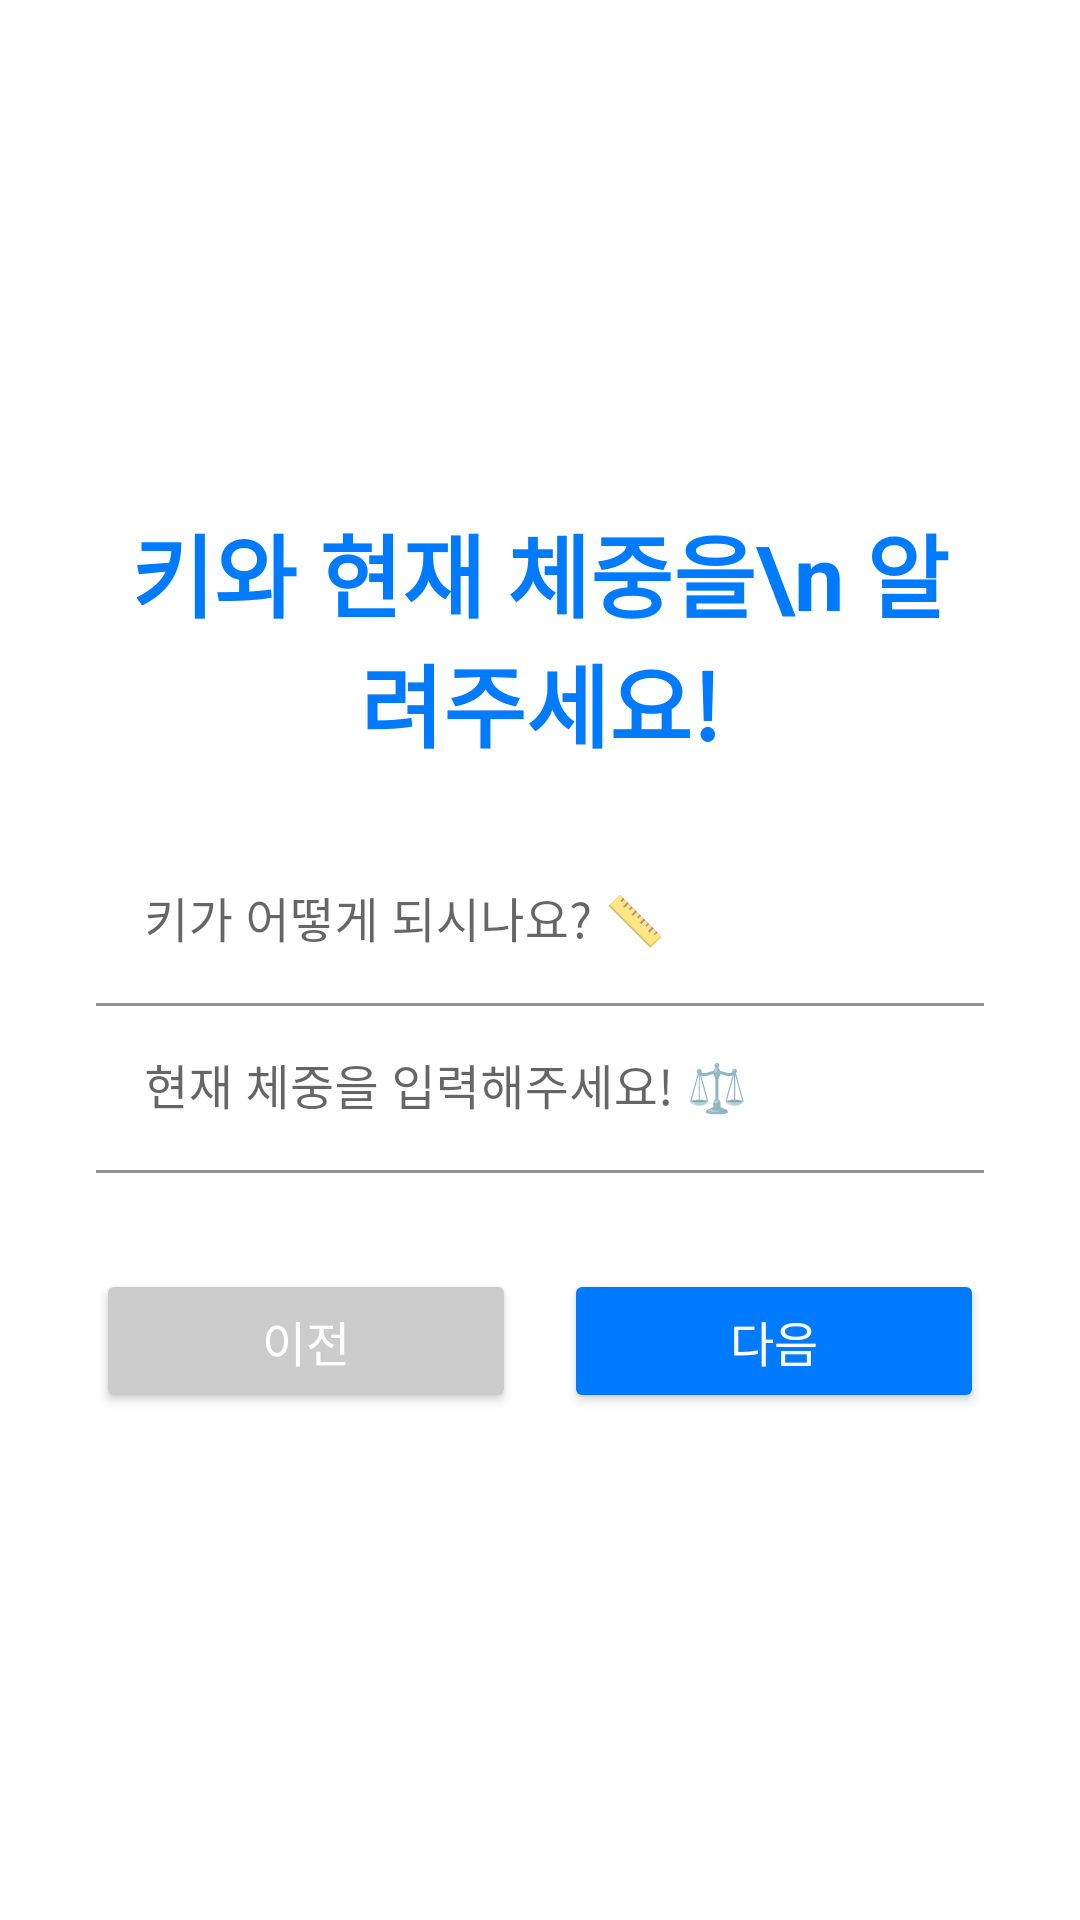

Android layout source for this screen:
<!-- AndroidManifest.xml: application theme Theme.EndProject -->
<!-- res/layout/fragment_register_step3.xml -->
<?xml version="1.0" encoding="utf-8"?>
<LinearLayout xmlns:android="http://schemas.android.com/apk/res/android"
    xmlns:app="http://schemas.android.com/apk/res-auto"
    android:layout_width="match_parent"
    android:layout_height="match_parent"
    android:background="#FFFFFF"
    android:gravity="center"
    android:orientation="vertical"
    android:padding="32dp">

    <TextView
        android:layout_width="wrap_content"
        android:layout_height="wrap_content"
        android:layout_marginBottom="24dp"
        android:gravity="center"
        android:text="키와 현재 체중을\n 알려주세요!"
        android:textColor="#007AFF"
        android:textSize="30sp"
        android:textStyle="bold" />

    <com.google.android.material.textfield.TextInputLayout
        android:layout_width="match_parent"
        android:layout_height="wrap_content"
        app:suffixText="cm">

        <com.google.android.material.textfield.TextInputEditText
            android:id="@+id/editTextHeight"
            android:layout_width="match_parent"
            android:layout_height="wrap_content"
            android:background="#FFFFFF"
            android:hint="키가 어떻게 되시나요? 📏"
            android:inputType="numberDecimal"
            android:textSize="16sp" />
    </com.google.android.material.textfield.TextInputLayout>

    <com.google.android.material.textfield.TextInputLayout
        android:layout_width="match_parent"
        android:layout_height="wrap_content"
        app:suffixText="kg">

        <com.google.android.material.textfield.TextInputEditText
            android:id="@+id/editTextWeight"
            android:layout_width="match_parent"
            android:layout_height="wrap_content"
            android:background="#FFFFFF"
            android:hint="현재 체중을 입력해주세요! ⚖️"
            android:inputType="numberDecimal"
            android:textSize="16sp" />
    </com.google.android.material.textfield.TextInputLayout>

    <LinearLayout
        android:layout_width="match_parent"
        android:layout_height="wrap_content"
        android:orientation="horizontal"
        android:gravity="center"
        android:layout_marginTop="32dp"
        android:weightSum="2">

        <Button
            android:id="@+id/btnBack"
            android:layout_width="0dp"
            android:layout_height="wrap_content"
            android:layout_marginEnd="8dp"
            android:layout_weight="1"
            android:backgroundTint="#CCCCCC"
            android:text="이전"
            android:textColor="#FFFFFF"
            android:textSize="16sp" />

        <Button
            android:id="@+id/btnNext"
            android:layout_width="0dp"
            android:layout_height="wrap_content"
            android:layout_marginStart="8dp"
            android:layout_weight="1"
            android:backgroundTint="#007AFF"
            android:text="다음"
            android:textColor="#FFFFFF"
            android:textSize="16sp" />
    </LinearLayout>

</LinearLayout>
<!-- resources referenced by this layout -->
<resources>
  <style name="Theme.EndProject" parent="Theme.MaterialComponents.DayNight.NoActionBar">
          
          <item name="colorPrimary">@color/simpleBlue_main</item>
          <item name="colorPrimaryVariant">@color/simpleBlue_main</item>
          <item name="colorOnPrimary">@color/background_light</item>
          
          <item name="colorSecondary">@color/teal_200</item>
          <item name="colorSecondaryVariant">@color/teal_700</item>
          <item name="colorOnSecondary">@color/black</item>
          
          <item name="android:statusBarColor">?attr/colorPrimaryVariant</item>
          
      </style>
  <color name="simpleBlue_main">#4A90E2</color>
  <color name="background_light">#F2F2F2</color>
  <color name="teal_200">#FF03DAC5</color>
  <color name="teal_700">#FF018786</color>
  <color name="black">#FF000000</color>
</resources>
